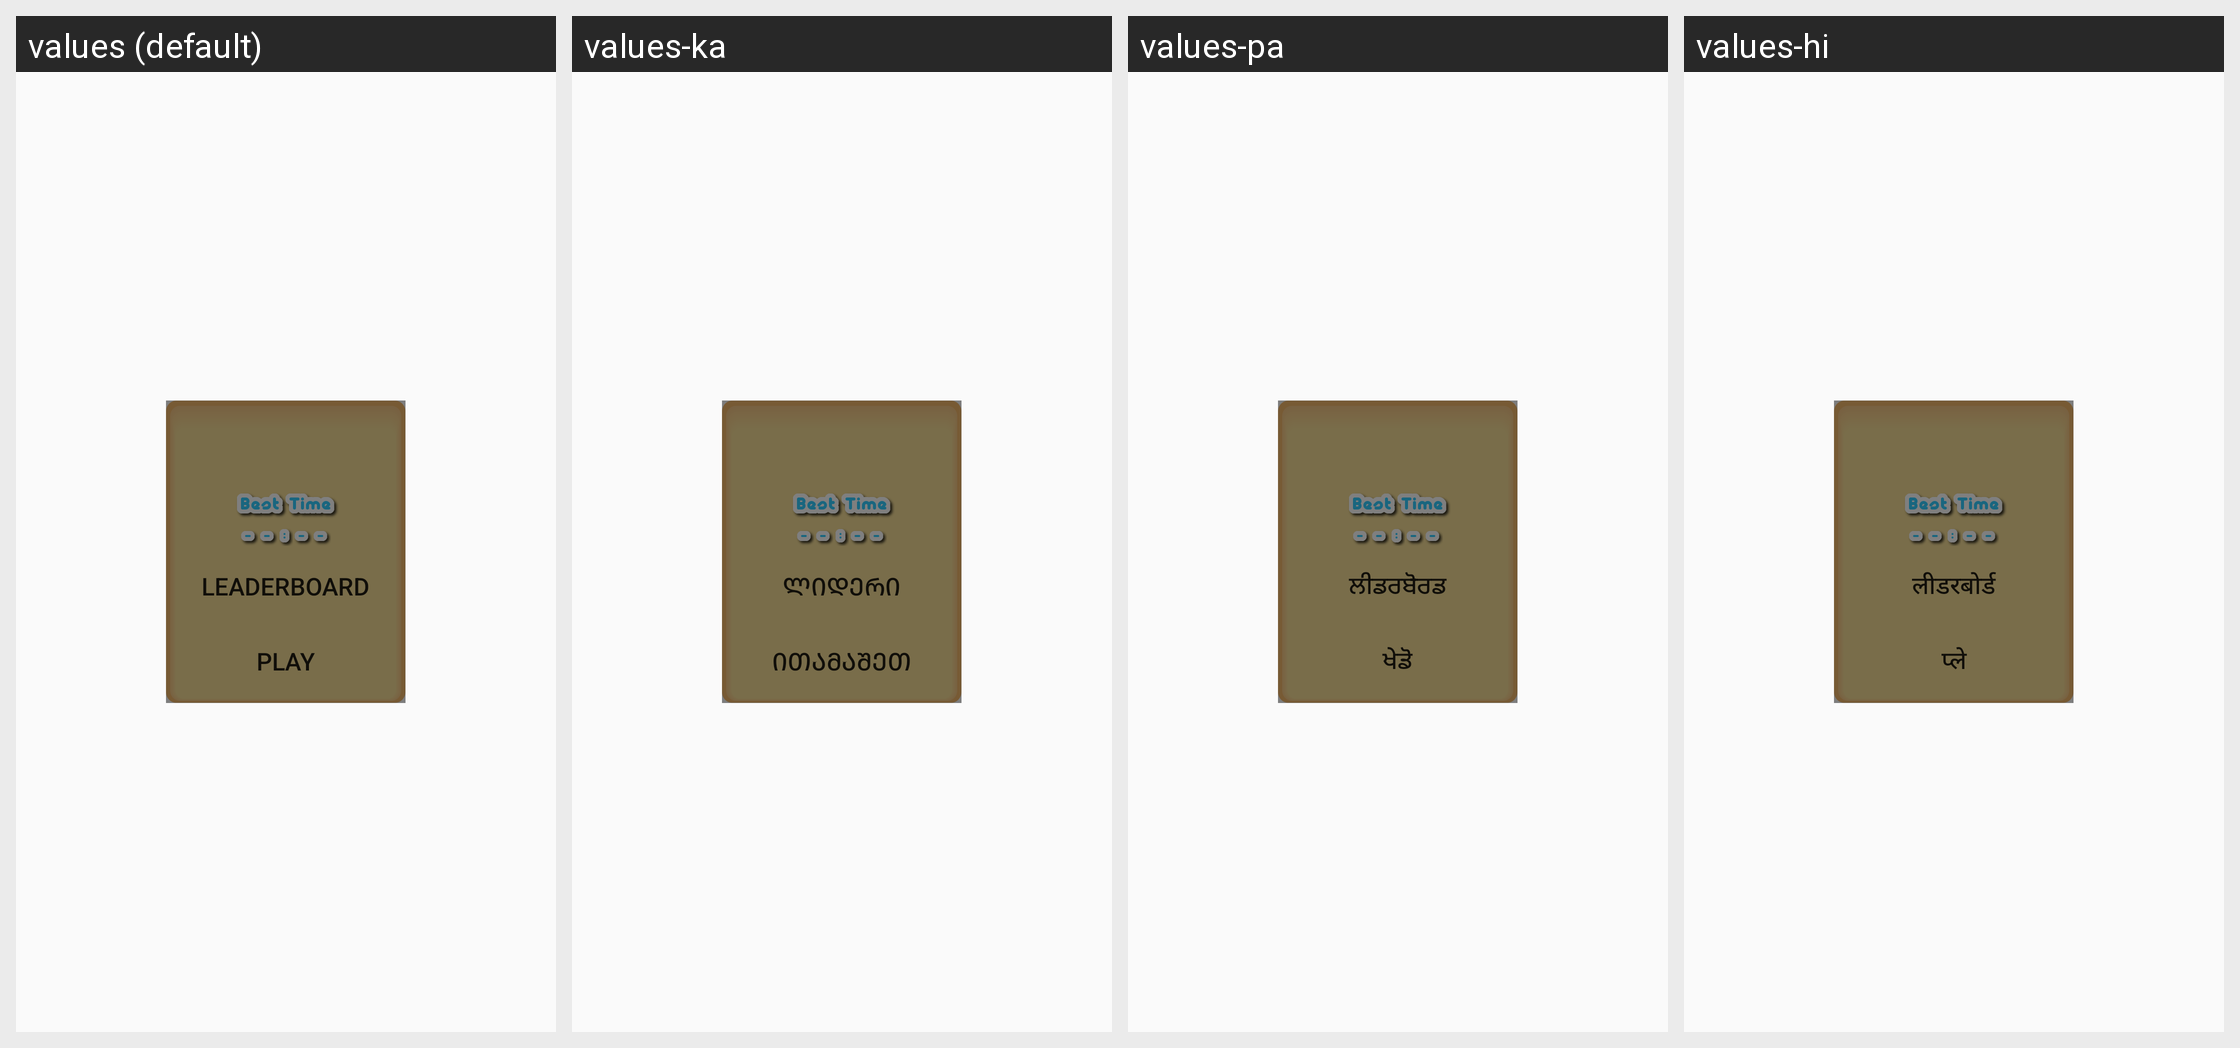

The Android screen above is rendered under several locales of the same app. Produce the string resources it draws, with the default and per-locale values.
Android screen res/layout/fragment_level_select_page.xml rendered under 4 locales, left to right: values (default), values-ka, values-pa, values-hi. Device: Nexus 5 (rendered at 1080×1920; each locale shown at half size, 540×960, under a caption strip naming it); theme AppTheme.
Other locales in the repository, not shown: values-ar, values-az, values-bg, values-cs, values-da, values-de, values-el, values-es, values-et, values-fa, values-fi, values-fil, values-fr, values-hr, values-hu, values-hy, values-in, values-is, values-it, values-iw, values-ja, values-ko, values-ku, values-lo, values-lt, values-lv, values-mn, values-ms, values-mt, values-my, values-ne, values-nl, values-no, values-pi, values-pl, values-pt, values-ro, values-ru, values-sk, values-sl, values-sm, values-so, values-sq, values-sr, values-su, values-sv, values-sw, values-th, values-tr, values-ty, values-uk, values-vi, values-yi, values-zh, values-zu.
Strings drawn on this screen, with the default value and each locale's value (text and hints the layout hard-codes, and strings that could not be matched under every locale, appear in the picture but are not listed):

button_text_leaderboard
  values: Leaderboard
  values-ka: ლიდერი
  values-pa: ਲੀਡਰਬੋਰਡ
  values-hi: लीडरबोर्ड

button_text_play
  values: Play
  values-ka: ითამაშეთ
  values-pa: ਖੇਡੋ
  values-hi: प्ले
